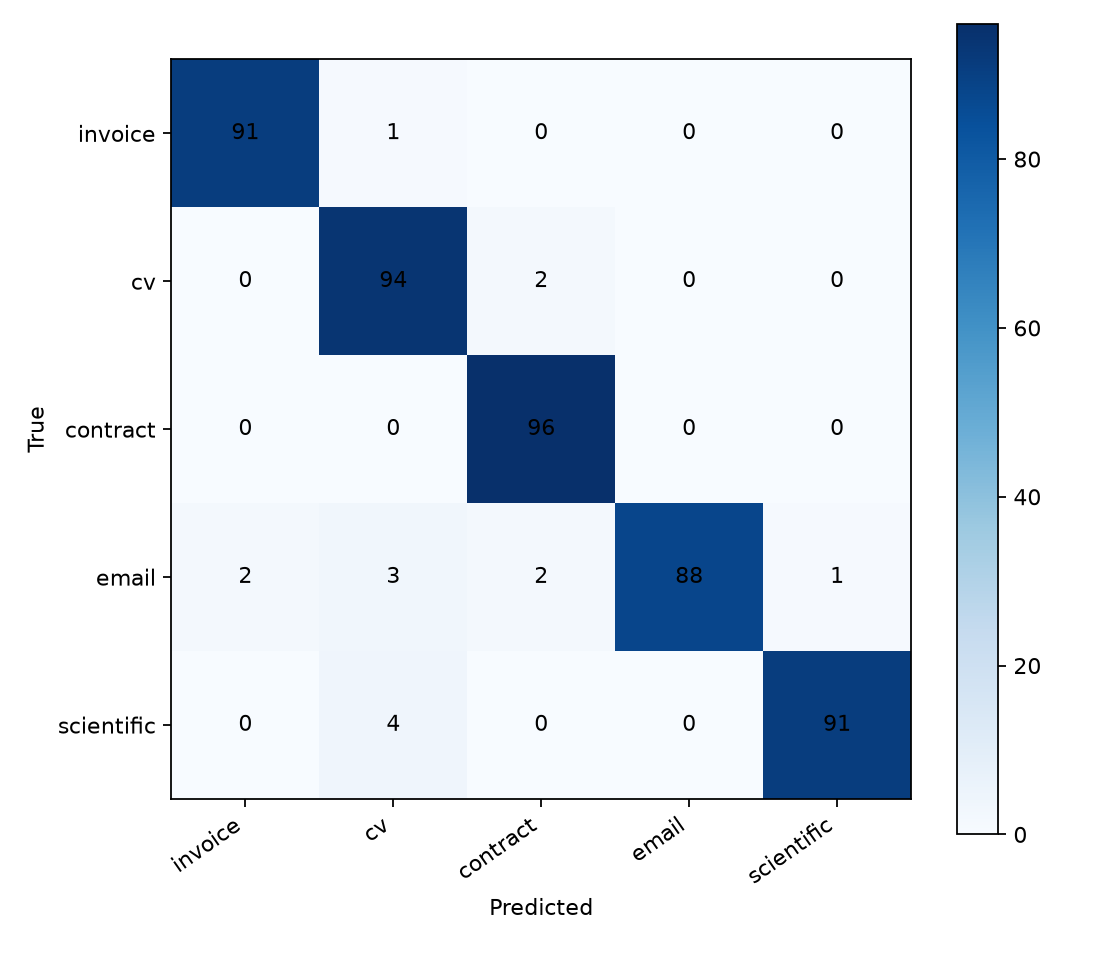

The table this chart was drawn from, first rows:
true\pred, invoice, cv, contract, email, scientific
invoice, 91, 1, 0, 0, 0
cv, 0, 94, 2, 0, 0
contract, 0, 0, 96, 0, 0
email, 2, 3, 2, 88, 1
scientific, 0, 4, 0, 0, 91
